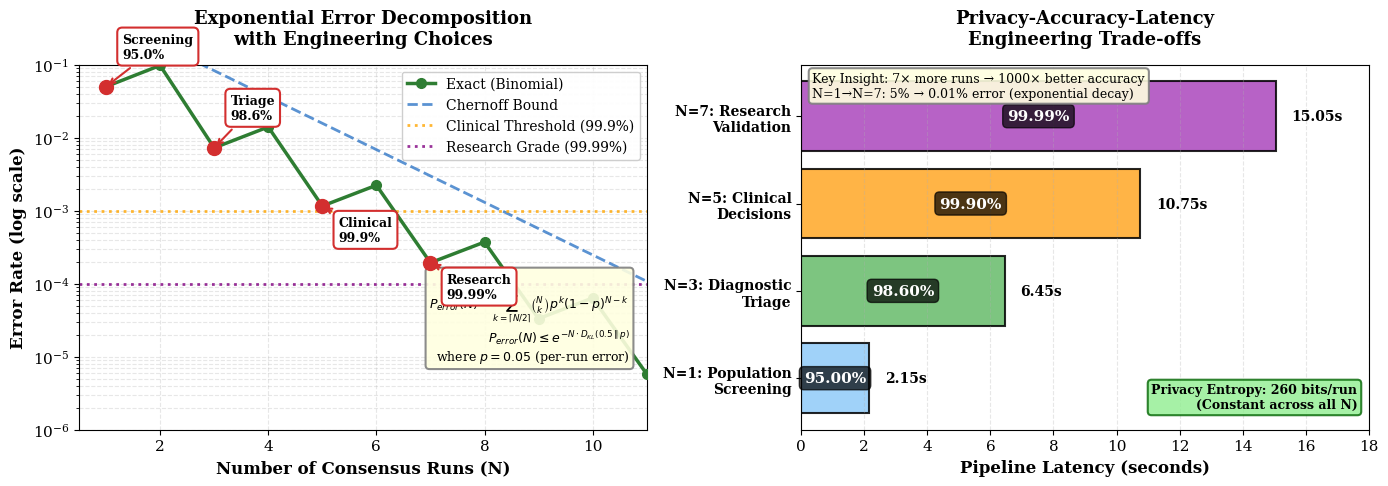

Reproduce this figure in Python. (Note: this script raises an exception after producing the figure.)
#!/usr/bin/env python3
"""
Generate exponential error decomposition figure for Section 3.3.1
Shows how error rate decreases exponentially with number of consensus runs
"""

import numpy as np
import matplotlib.pyplot as plt
from scipy.special import comb
from matplotlib.patches import Rectangle
import matplotlib.patches as mpatches

# Set publication-quality style
plt.rcParams['font.family'] = 'serif'
plt.rcParams['font.size'] = 11
plt.rcParams['axes.labelsize'] = 12
plt.rcParams['axes.titlesize'] = 13
plt.rcParams['legend.fontsize'] = 10
plt.rcParams['figure.dpi'] = 300

def binomial_error(N, p):
    """
    Calculate majority vote error probability
    P_error(N) = sum_{k=ceil(N/2)}^N C(N,k) * p^k * (1-p)^(N-k)
    """
    error_prob = 0
    threshold = int(np.ceil(N / 2))
    for k in range(threshold, N + 1):
        error_prob += comb(N, k, exact=True) * (p ** k) * ((1 - p) ** (N - k))
    return error_prob

def kl_divergence_bound(N, p):
    """
    Chernoff bound: P_error(N) <= exp(-N * D_KL(0.5 || p))
    """
    if p <= 0 or p >= 0.5:
        return 1.0
    d_kl = 0.5 * np.log(1 / (2 * p)) + 0.5 * np.log(1 / (2 * (1 - p)))
    return np.exp(-N * d_kl)

# Generate data
p_error_per_run = 0.05  # 5% error per run (from privacy injection)
N_runs = np.arange(1, 15)
error_rates_exact = [binomial_error(n, p_error_per_run) for n in N_runs]
error_rates_bound = [kl_divergence_bound(n, p_error_per_run) for n in N_runs]
accuracy_rates = [(1 - err) * 100 for err in error_rates_exact]

# Key engineering points
key_points = [
    (1, 2.15, "Screening", "95.0%"),
    (3, 6.45, "Triage", "98.6%"),
    (5, 10.75, "Clinical", "99.9%"),
    (7, 15.05, "Research", "99.99%")
]

# Create figure with two subplots
fig = plt.figure(figsize=(14, 5))

# ===== LEFT PANEL: Error Rate vs Runs (Log Scale) =====
ax1 = plt.subplot(1, 2, 1)

# Plot exponential decay curves
ax1.semilogy(N_runs, error_rates_exact, 'o-', color='#2E7D32', linewidth=2.5,
             markersize=7, label='Exact (Binomial)', zorder=3)
ax1.semilogy(N_runs, error_rates_bound, '--', color='#1565C0', linewidth=2,
             label='Chernoff Bound', alpha=0.7, zorder=2)

# Highlight key engineering points
for n, time, label, acc in key_points:
    error = binomial_error(n, p_error_per_run)
    ax1.semilogy(n, error, 'o', color='#D32F2F', markersize=10, zorder=4)

    # Add annotation with accuracy
    y_offset = error * 2.5 if n <= 3 else error / 3
    ax1.annotate(f'{label}\n{acc}',
                xy=(n, error), xytext=(n + 0.3, y_offset),
                fontsize=9, fontweight='bold',
                bbox=dict(boxstyle='round,pad=0.4', facecolor='white',
                         edgecolor='#D32F2F', linewidth=1.5),
                arrowprops=dict(arrowstyle='->', color='#D32F2F', lw=1.5),
                zorder=5)

# Clinical thresholds
ax1.axhline(y=0.001, color='orange', linestyle=':', linewidth=2,
           label='Clinical Threshold (99.9%)', alpha=0.8)
ax1.axhline(y=0.0001, color='purple', linestyle=':', linewidth=2,
           label='Research Grade (99.99%)', alpha=0.8)

ax1.set_xlabel('Number of Consensus Runs (N)', fontweight='bold')
ax1.set_ylabel('Error Rate (log scale)', fontweight='bold')
ax1.set_title('Exponential Error Decomposition\nwith Engineering Choices',
             fontweight='bold', pad=15)
ax1.grid(True, alpha=0.3, which='both', linestyle='--')
ax1.legend(loc='upper right', framealpha=0.95)
ax1.set_xlim(0.5, 11)
ax1.set_ylim(1e-6, 0.1)

# Add text box with mathematical formula
formula_text = (
    r'$P_{error}(N) = \sum_{k=\lceil N/2 \rceil}^{N} \binom{N}{k} p^k (1-p)^{N-k}$'
    '\n'
    r'$P_{error}(N) \leq e^{-N \cdot D_{KL}(0.5 \parallel p)}$'
    '\n'
    f'where $p = {p_error_per_run}$ (per-run error)'
)
ax1.text(0.97, 0.40, formula_text, transform=ax1.transAxes,
        fontsize=9, verticalalignment='top', horizontalalignment='right',
        bbox=dict(boxstyle='round', facecolor='lightyellow', alpha=0.9,
                 edgecolor='gray', linewidth=1.5))

# ===== RIGHT PANEL: Accuracy vs Latency Trade-off =====
ax2 = plt.subplot(1, 2, 2)

# Extract data for key points
key_N = [pt[0] for pt in key_points]
key_times = [pt[1] for pt in key_points]
key_acc = [float(pt[3].strip('%')) for pt in key_points]
key_labels = [pt[2] for pt in key_points]

# Define color map for different use cases
colors = ['#90CAF9', '#66BB6A', '#FFA726', '#AB47BC']
use_cases = [
    'Population\nScreening',
    'Diagnostic\nTriage',
    'Clinical\nDecisions',
    'Research\nValidation'
]

# Create bar chart
bars = ax2.barh(range(len(key_points)), key_times, color=colors,
               edgecolor='black', linewidth=1.5, alpha=0.85)

# Add accuracy labels on bars
for i, (time, acc, label) in enumerate(zip(key_times, key_acc, key_labels)):
    # Time label
    ax2.text(time + 0.5, i, f'{time:.2f}s',
            va='center', ha='left', fontsize=10, fontweight='bold')

    # Accuracy badge
    ax2.text(time / 2, i, f'{acc:.2f}%',
            va='center', ha='center', fontsize=11, fontweight='bold',
            color='white',
            bbox=dict(boxstyle='round,pad=0.3', facecolor='black', alpha=0.7))

# Customize
ax2.set_yticks(range(len(key_points)))
ax2.set_yticklabels([f'N={n}: {uc}' for n, uc in zip(key_N, use_cases)],
                    fontsize=10, fontweight='bold')
ax2.set_xlabel('Pipeline Latency (seconds)', fontweight='bold')
ax2.set_title('Privacy-Accuracy-Latency\nEngineering Trade-offs',
             fontweight='bold', pad=15)
ax2.grid(True, alpha=0.3, axis='x', linestyle='--')
ax2.set_xlim(0, 18)

# Add privacy entropy annotation
privacy_text = (
    'Privacy Entropy: 260 bits/run\n'
    '(Constant across all N)'
)
ax2.text(0.98, 0.05, privacy_text, transform=ax2.transAxes,
        fontsize=9, verticalalignment='bottom', horizontalalignment='right',
        bbox=dict(boxstyle='round', facecolor='lightgreen', alpha=0.8,
                 edgecolor='darkgreen', linewidth=1.5),
        fontweight='bold')

# Add engineering insight box
insight_text = (
    'Key Insight: 7× more runs → 1000× better accuracy\n'
    'N=1→N=7: 5% → 0.01% error (exponential decay)'
)
ax2.text(0.02, 0.98, insight_text, transform=ax2.transAxes,
        fontsize=9, verticalalignment='top', horizontalalignment='left',
        bbox=dict(boxstyle='round', facecolor='lightyellow', alpha=0.9,
                 edgecolor='gray', linewidth=1.5))

plt.tight_layout()

# Save figure
output_pdf = 'figures/multirun_consensus.pdf'
output_png = 'figures/multirun_consensus.png'
plt.savefig(output_pdf, format='pdf', bbox_inches='tight', dpi=300)
plt.savefig(output_png, format='png', bbox_inches='tight', dpi=300)
print(f"✓ Figure saved: {output_pdf}")
print(f"✓ Figure saved: {output_png}")

plt.show()
